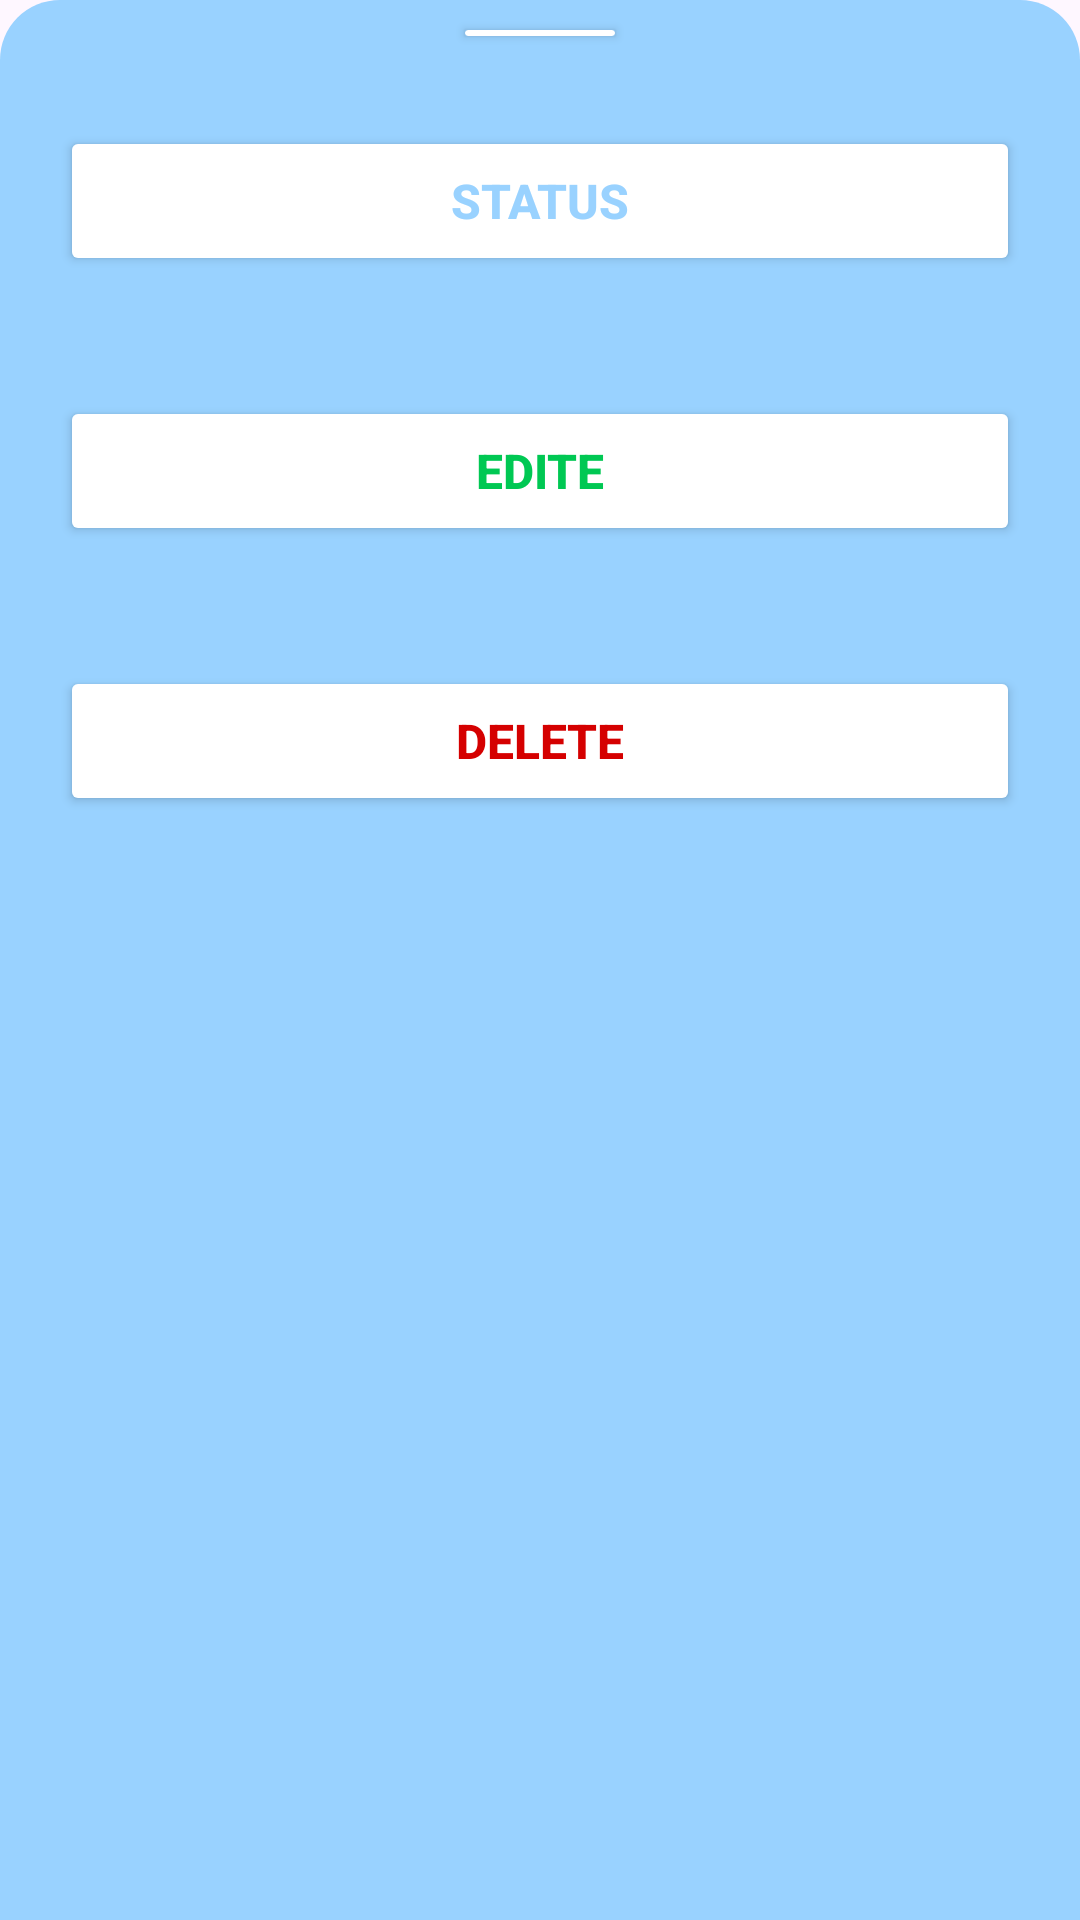

Here is an Android app screen rendered from its layout file. Give the layout XML and the strings, colors and styles it references.
<!-- AndroidManifest.xml: application theme Theme.TestSample -->
<!-- res/layout/fragment_bottom_sheet.xml -->
<?xml version="1.0" encoding="utf-8"?>
<LinearLayout xmlns:android="http://schemas.android.com/apk/res/android"
    xmlns:app="http://schemas.android.com/apk/res-auto"
    xmlns:tools="http://schemas.android.com/tools"
    android:layout_width="match_parent"
    android:layout_height="match_parent"
    android:layout_margin="5dp"
    android:orientation="vertical"
    android:background="@drawable/background_rounded">

    <androidx.cardview.widget.CardView
        android:id="@+id/smooth"
        android:layout_width="50dp"
        android:layout_height="2dp"
        android:layout_margin="10dp"
        android:layout_gravity="center"
        app:cardBackgroundColor="@color/white"
        app:layout_constraintEnd_toEndOf="parent"
        app:layout_constraintStart_toStartOf="parent"
        app:layout_constraintTop_toTopOf="parent" />

    <androidx.appcompat.widget.LinearLayoutCompat
        android:layout_width="match_parent"
        android:layout_height="wrap_content"
        android:orientation="vertical"
        app:layout_constraintBottom_toBottomOf="parent"
        app:layout_constraintTop_toBottomOf="@id/smooth">

        <Button
            android:id="@+id/status"
            android:layout_width="match_parent"
            android:layout_height="50dp"
            android:layout_margin="20dp"
            android:text="Status"
            android:textColor="@color/main_color"
            android:textSize="16sp"
            android:textStyle="bold"
            app:backgroundTint="@color/white" />

        <Button
            android:id="@+id/edite"
            android:layout_width="match_parent"
            android:layout_height="50dp"
            android:layout_margin="20dp"
            android:text="Edite"
            android:textColor="#00C853"
            android:textSize="16sp"
            android:textStyle="bold"
            app:backgroundTint="@color/white" />


        <Button
            android:id="@+id/delete"
            android:layout_width="match_parent"
            android:layout_height="50dp"
            android:layout_margin="20dp"
            android:text="delete"
            android:textColor="#D50000"
            android:textSize="16sp"
            android:textStyle="bold"
            app:backgroundTint="@color/white" />
    </androidx.appcompat.widget.LinearLayoutCompat>


</LinearLayout>
<!-- resources referenced by this layout -->
<resources>
  <color name="main_color">#99D2FF</color>
  <color name="white">#FFFFFFFF</color>
  <!-- drawable background_rounded (drawable) -->
  <?xml version="1.0" encoding="utf-8"?>
  <shape xmlns:android="http://schemas.android.com/apk/res/android"
      android:shape="rectangle">
      <solid android:color="@color/main_color" />
      <corners
          android:topLeftRadius="20dp"
          android:topRightRadius="20dp" />
  
  
  </shape>
  <style name="Theme.TestSample" parent="Base.Theme.TestSample" />
  <style name="Base.Theme.TestSample" parent="Theme.Material3.DayNight.NoActionBar">
          
          
      </style>
</resources>
